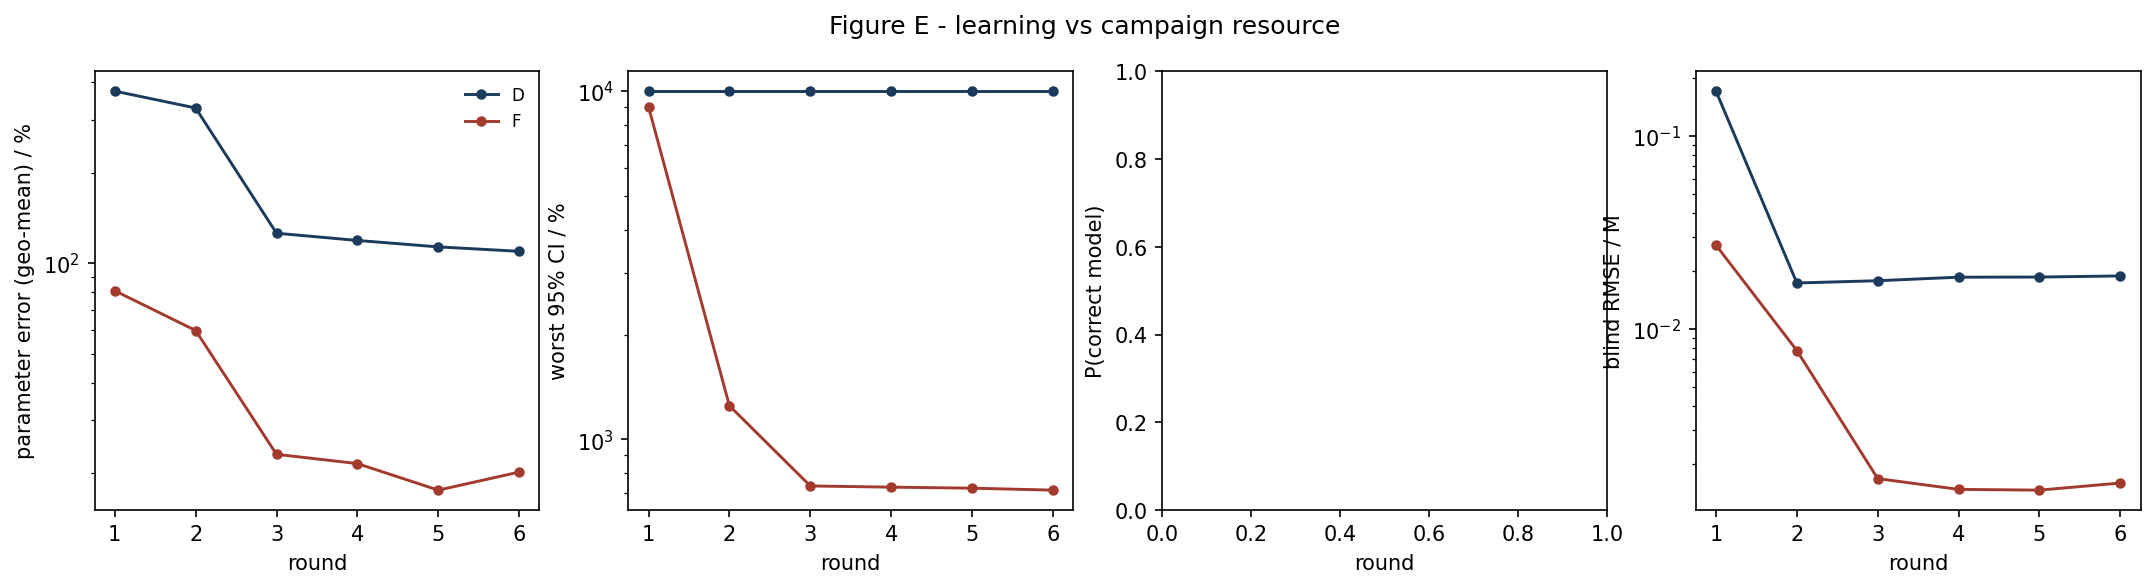

The data file committed next to this chart (first rows):
strategy, round, param_err_pct, max_rel_ci_pct, p_correct, blind_rmse_M
D, 1, 373, 10000, nan, 0.1704
D, 2, 327.9, 10000, nan, 0.01735
D, 3, 125.7, 10000, nan, 0.01782
D, 4, 119, 10000, nan, 0.01859
D, 5, 113.3, 10000, nan, 0.01862
D, 6, 109.5, 10000, nan, 0.01887
F, 1, 80.98, 9020, nan, 0.02722
F, 2, 59.73, 1249, nan, 0.00776
F, 3, 23.16, 735.1, nan, 0.001689
F, 4, 21.57, 729.2, nan, 0.001485
F, 5, 17.61, 724.2, nan, 0.001472
F, 6, 20.21, 715, nan, 0.001602
